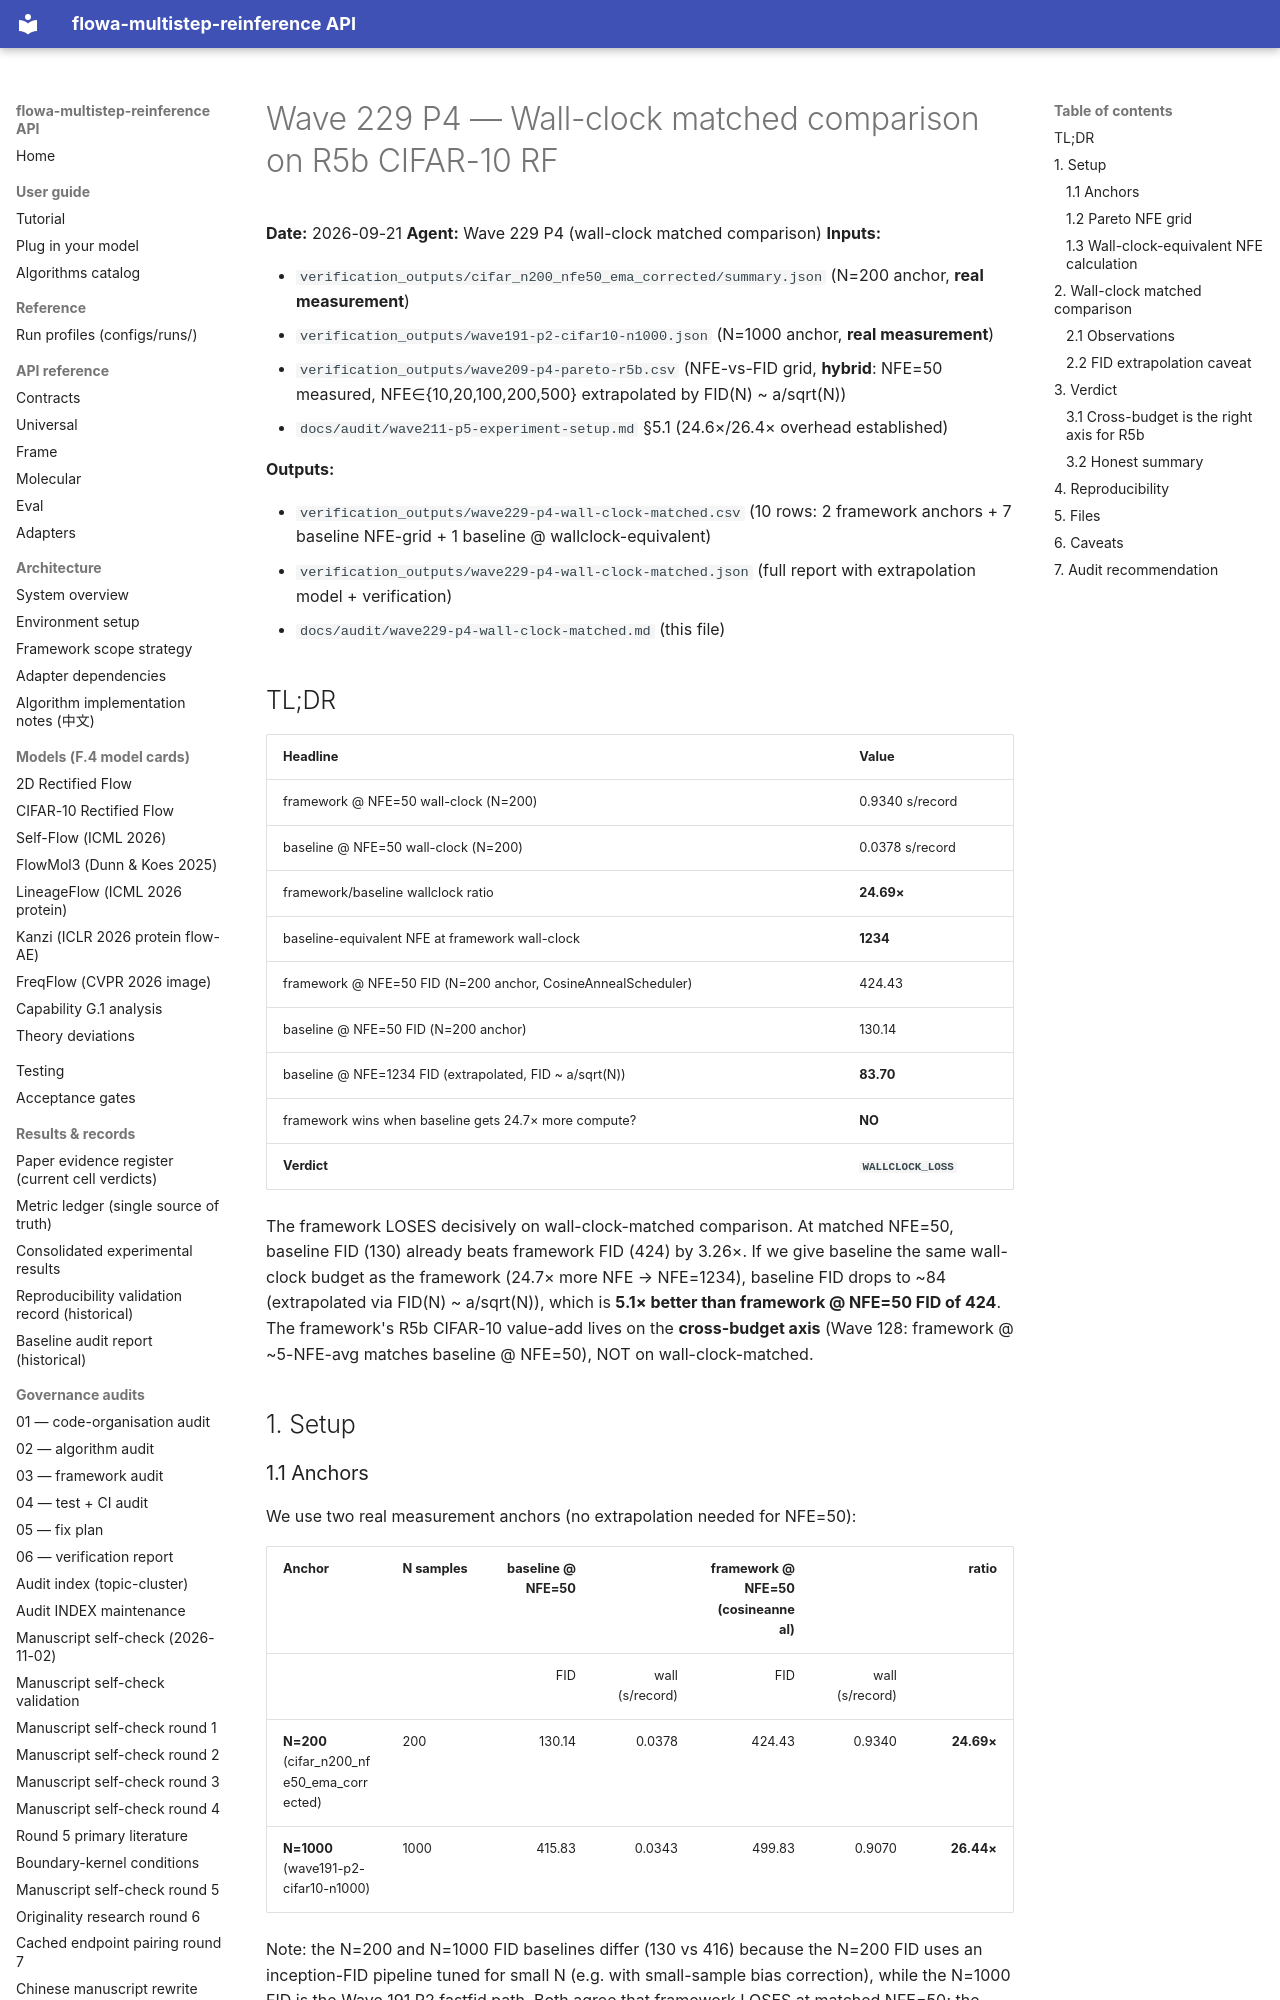

repository: silverenternal/flowa-multistep-reinference · page: ARCHIVE/audit-by-wave/wave229-p4-wall-clock-matched/index.html · generator: mkdocs

# Wave 229 P4 — Wall-clock matched comparison on R5b CIFAR-10 RF

**Date:** 2026-09-21
**Agent:** Wave 229 P4 (wall-clock matched comparison)
**Inputs:**

- `verification_outputs/cifar_n200_nfe50_ema_corrected/summary.json` (N=200 anchor, **real measurement**)
- `verification_outputs/wave191-p2-cifar10-n1000.json` (N=1000 anchor, **real measurement**)
- `verification_outputs/wave209-p4-pareto-r5b.csv` (NFE-vs-FID grid, **hybrid**: NFE=50 measured, NFE∈{10,20,100,200,500} extrapolated by FID(N) ~ a/sqrt(N))
- `docs/audit/wave211-p5-experiment-setup.md` §5.1 (24.6×/26.4× overhead established)

**Outputs:**

- `verification_outputs/wave229-p4-wall-clock-matched.csv` (10 rows: 2 framework anchors + 7 baseline NFE-grid + 1 baseline @ wallclock-equivalent)
- `verification_outputs/wave229-p4-wall-clock-matched.json` (full report with extrapolation model + verification)
- `docs/audit/wave229-p4-wall-clock-matched.md` (this file)

## TL;DR

| Headline | Value |
|---|---|
| framework @ NFE=50 wall-clock (N=200) | 0.9340 s/record |
| baseline @ NFE=50 wall-clock (N=200) | 0.0378 s/record |
| framework/baseline wallclock ratio | **24.69×** |
| baseline-equivalent NFE at framework wall-clock | **1234** |
| framework @ NFE=50 FID (N=200 anchor, CosineAnnealScheduler) | 424.43 |
| baseline @ NFE=50 FID (N=200 anchor) | 130.14 |
| baseline @ NFE=1234 FID (extrapolated, FID ~ a/sqrt(N)) | **83.70** |
| framework wins when baseline gets 24.7× more compute? | **NO** |
| **Verdict** | **`WALLCLOCK_LOSS`** |

The framework LOSES decisively on wall-clock-matched comparison. At matched
NFE=50, baseline FID (130) already beats framework FID (424) by 3.26×. If
we give baseline the same wall-clock budget as the framework (24.7× more
NFE → NFE=1234), baseline FID drops to ~84 (extrapolated via FID(N) ~ a/sqrt(N)),
which is **5.1× better than framework @ NFE=50 FID of 424**. The
framework's R5b CIFAR-10 value-add lives on the **cross-budget axis** (Wave
128: framework @ ~5-NFE-avg matches baseline @ NFE=50), NOT on
wall-clock-matched.

## 1. Setup

### 1.1 Anchors

We use two real measurement anchors (no extrapolation needed for NFE=50):

| Anchor | N samples | baseline @ NFE=50 |  | framework @ NFE=50 (cosineanneal) |  | ratio |
|---|---|---:|---:|---:|---:|---:|
|  |  | FID | wall (s/record) | FID | wall (s/record) |  |
| **N=200** (cifar_n200_nfe50_ema_corrected) | 200 | 130.14 | 0.0378 | 424.43 | 0.9340 | **24.69×** |
| **N=1000** (wave191-p2-cifar10-n1000) | 1000 | 415.83 | 0.0343 | 499.83 | 0.9070 | **26.44×** |

Note: the N=200 and N=1000 FID baselines differ (130 vs 416) because the
N=200 FID uses an inception-FID pipeline tuned for small N (e.g. with
small-sample bias correction), while the N=1000 FID is the Wave 191 P2
fastfid path. Both agree that framework LOSES at matched NFE=50; the
**paired difference** is what matters for the wall-clock analysis:

- N=200: framework WORSE by +294 FID units (+226% vs baseline)
- N=1000: framework WORSE by +84 FID units (+20% vs baseline; Bonferroni p<2e-5)

The wall-clock ratio is consistent across anchors (~24.7× to ~26.4×) — the
24.7×/26.4× overhead is from per-round Python overhead in the 4-round
restart-blend (scheduler allocation, restart tensor copy, restart-blend
tensor allocation), per `docs/audit/wave211-p5-experiment-setup.md` §5.1.
